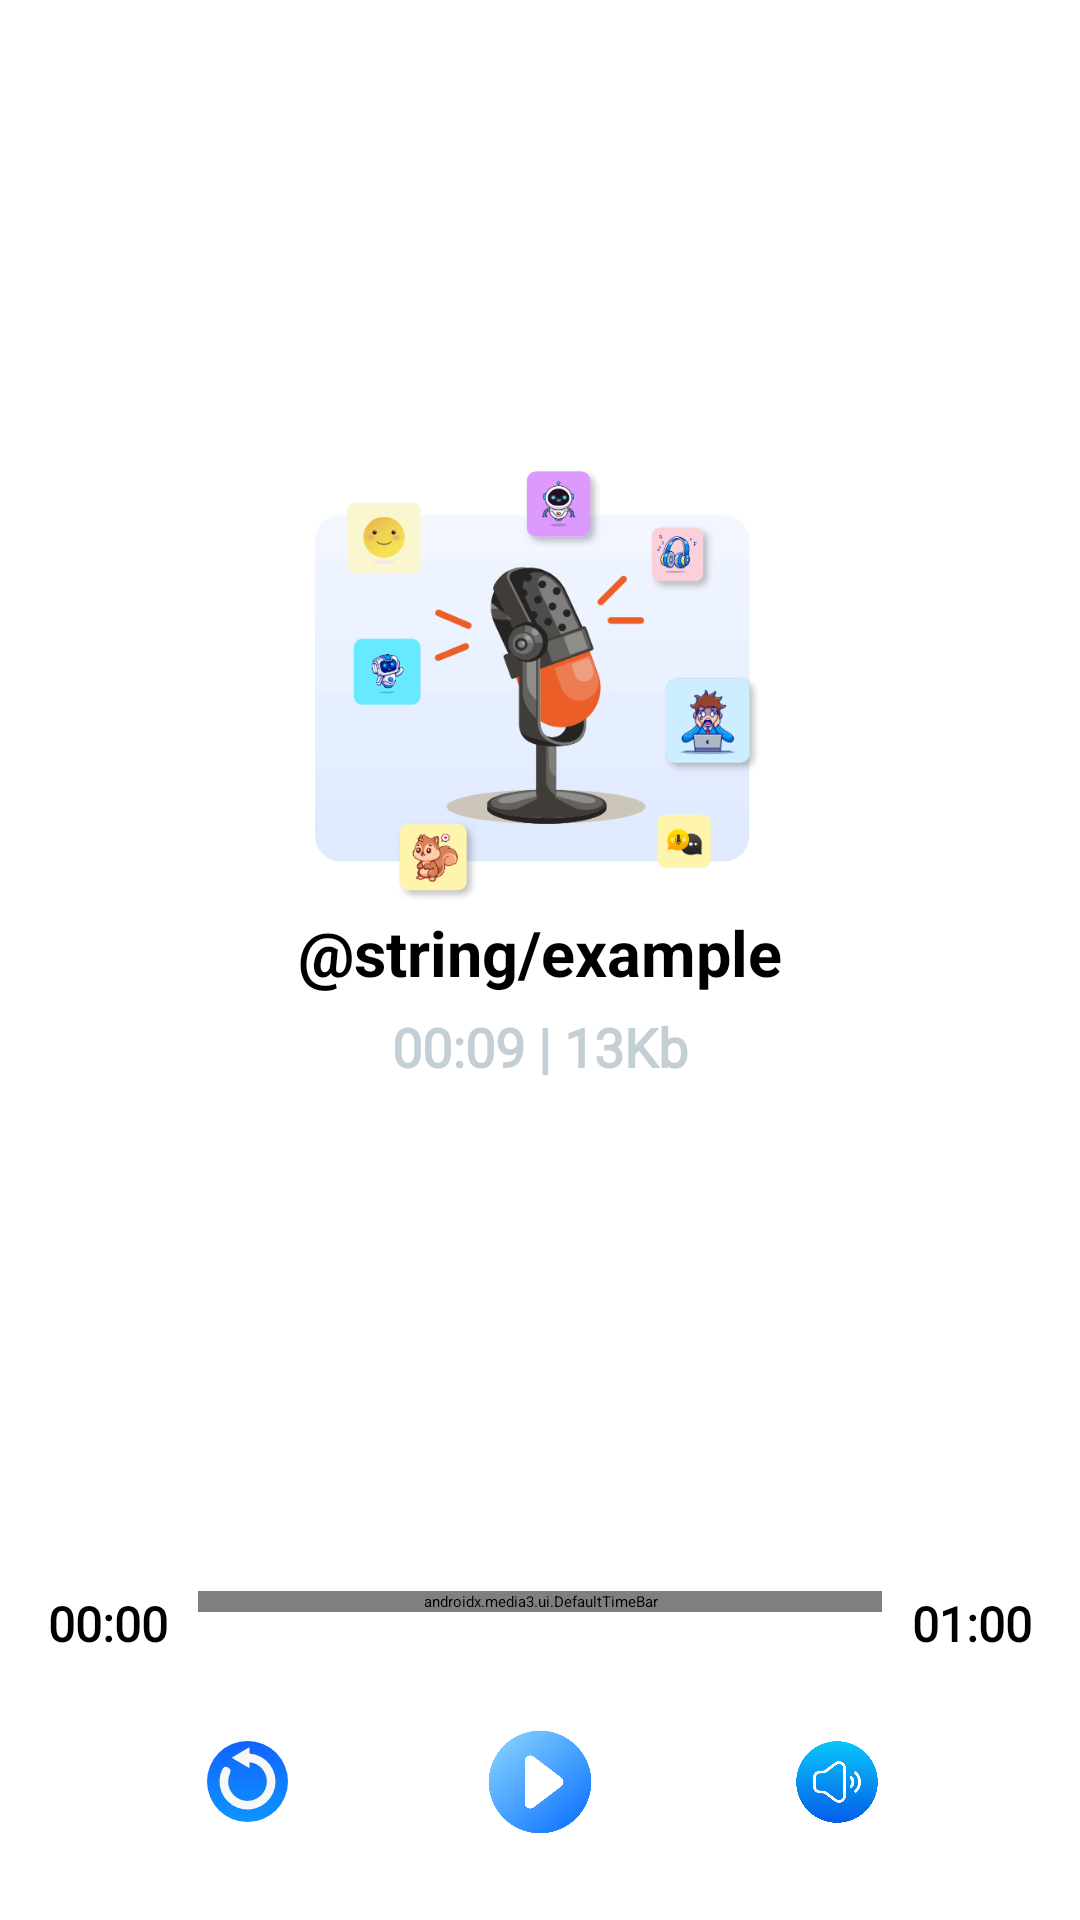

Produce the Android XML layout that renders to this screen, including the resource entries it uses.
<!-- AndroidManifest.xml: application theme Theme.VoiceChanger -->
<!-- res/layout/custom_controller_preview_2.xml -->
<?xml version="1.0" encoding="utf-8"?>
<layout>
    <RelativeLayout xmlns:android="http://schemas.android.com/apk/res/android" xmlns:app="http://schemas.android.com/apk/res-auto"
        android:orientation="vertical"
        android:background="@color/white"
        android:layout_width="match_parent"
        android:layout_height="match_parent">

        <LinearLayout
            android:gravity="center"
            android:orientation="vertical"
            android:layout_width="match_parent"
            android:layout_height="wrap_content"
            android:layout_above="@+id/linearLayout2"
            android:layout_alignParentTop="true"
            android:layout_centerInParent="true"
            app:layout_constraintBottom_toTopOf="@+id/linearLayout2"
            app:layout_constraintEnd_toEndOf="parent"
            app:layout_constraintStart_toStartOf="parent">

            <ImageView
                android:layout_gravity="center_horizontal"
                android:layout_width="@dimen/_150sdp"
                android:layout_height="@dimen/_150sdp"
                android:src="@mipmap/ic_iap_image"/>

            <TextView
                android:textSize="21sp"
                android:textStyle="bold"
                android:textColor="@color/black"
                android:ellipsize="middle"
                android:layout_gravity="center_horizontal"
                android:id="@+id/tv_name"
                android:layout_width="wrap_content"
                android:layout_height="wrap_content"
                android:text="@string/example"
                android:singleLine="true"/>

            <TextView
                android:textSize="@dimen/_18sdp"
                android:textStyle="bold"
                android:textColor="@color/color_C3CFD5"
                android:gravity="bottom"
                android:layout_gravity="center_horizontal"
                android:id="@+id/tv_detail"
                android:layout_width="wrap_content"
                android:layout_height="wrap_content"
                android:layout_marginTop="@dimen/_5sdp"
                android:text="00:09 | 13Kb"
                android:fontFamily="@font/poppins_regular"/>
        </LinearLayout>

        <LinearLayout
            android:orientation="vertical"
            android:id="@+id/linearLayout2"
            android:layout_width="match_parent"
            android:layout_height="wrap_content"
            android:layout_marginBottom="@dimen/_20sdp"
            android:layout_alignParentBottom="true">

            <RelativeLayout
                android:layout_width="match_parent"
                android:layout_height="wrap_content"
                android:layout_margin="@dimen/_16sdp">
                <TextView
                    android:textSize="@dimen/_16ssp"
                    android:textStyle="bold"
                    android:textColor="@color/black"
                    android:id="@+id/exo_position"
                    android:layout_width="wrap_content"
                    android:layout_height="wrap_content"
                    android:text="00:00"
                    android:fontFamily="@font/poppins_regular"
                    android:layout_alignParentStart="true"/>

                <androidx.media3.ui.DefaultTimeBar
                    android:id="@+id/exo_progress"
                    android:background="@drawable/bg_seek_bar"
                    android:layout_width="match_parent"
                    android:layout_height="wrap_content"
                    android:layout_marginLeft="@dimen/_10sdp"
                    android:layout_marginRight="@dimen/_10sdp"
                    android:layout_toStartOf="@+id/exo_duration"
                    android:layout_toEndOf="@+id/exo_position"
                    android:layout_marginHorizontal="@dimen/_10sdp"
                    app:buffered_color="@color/color_C3CFD5"
                    app:played_color="@color/colorBlue"
                    app:scrubber_drawable="@drawable/seek_thumb"
                    app:unplayed_color="@color/grayText"/>

                <TextView
                    android:textSize="@dimen/_16ssp"
                    android:textStyle="bold"
                    android:textColor="@color/black"
                    android:id="@+id/exo_duration"
                    android:layout_width="wrap_content"
                    android:layout_height="wrap_content"
                    android:text="01:00"
                    android:fontFamily="@font/poppins_regular"
                    android:layout_alignParentEnd="true"/>
            </RelativeLayout>

            <RelativeLayout
                android:orientation="horizontal"
                android:layout_width="match_parent"
                android:layout_height="wrap_content"
                android:layout_marginLeft="@dimen/_16sdp"
                android:layout_marginRight="@dimen/_16sdp"
                android:layout_marginHorizontal="16dp">

                <ImageView
                    android:id="@+id/reset"
                    android:background="?android:attr/selectableItemBackgroundBorderless"
                    android:padding="@dimen/_8sdp"
                    android:layout_width="wrap_content"
                    android:layout_height="wrap_content"
                    android:src="@drawable/ic_reset"
                    android:layout_centerVertical="true"
                    android:layout_marginEnd="50dp"
                    android:layout_toStartOf="@+id/demoImg"/>

                <ImageView
                    android:id="@+id/exo_play"
                    android:background="?android:attr/selectableItemBackgroundBorderless"
                    android:padding="@dimen/_8sdp"
                    android:layout_width="@dimen/_52sdp"
                    android:layout_height="@dimen/_52sdp"
                    android:src="@mipmap/ic_play"
                    android:layout_centerHorizontal="true"/>

                <ImageView
                    android:id="@+id/exo_pause"
                    android:background="?android:attr/selectableItemBackgroundBorderless"
                    android:padding="@dimen/_8sdp"
                    android:visibility="gone"
                    android:layout_width="@dimen/_52sdp"
                    android:layout_height="@dimen/_52sdp"
                    android:src="@mipmap/ic_pause"
                    android:layout_centerHorizontal="true" />

                <ImageView
                    android:id="@+id/demoImg"
                    android:background="?android:attr/selectableItemBackgroundBorderless"
                    android:padding="@dimen/_8sdp"
                    android:visibility="invisible"
                    android:layout_width="@dimen/_52sdp"
                    android:layout_height="@dimen/_52sdp"
                    android:src="@mipmap/ic_pause"
                    android:layout_centerHorizontal="true"
                    app:tint="@color/black"/>

                <ImageView
                    android:id="@+id/exo_volume"
                    android:background="?android:attr/selectableItemBackgroundBorderless"
                    android:padding="@dimen/_8sdp"
                    android:visibility="visible"
                    android:layout_width="@dimen/_46sdp"
                    android:layout_height="@dimen/_46sdp"
                    android:src="@mipmap/ic_volume"
                    android:layout_centerVertical="true"
                    android:layout_marginStart="@dimen/_50sdp"
                    android:layout_toEndOf="@+id/demoImg"/>
            </RelativeLayout>
        </LinearLayout>
    </RelativeLayout>
</layout>
<!-- resources referenced by this layout -->
<resources>
  <color name="black">#000000</color>
  <color name="colorBlue">#2366fc</color>
  <color name="color_C3CFD5">#c3cfd5</color>
  <color name="grayText">#a3a3a3</color>
  <color name="white">#ffffff</color>
  <dimen name="_10sdp">10dp</dimen>
  <dimen name="_150sdp">150dp</dimen>
  <dimen name="_16sdp">16dp</dimen>
  <dimen name="_16ssp">16sp</dimen>
  <dimen name="_18sdp">18dp</dimen>
  <dimen name="_20sdp">20dp</dimen>
  <dimen name="_46sdp">46dp</dimen>
  <dimen name="_50sdp">50dp</dimen>
  <dimen name="_52sdp">52dp</dimen>
  <dimen name="_5sdp">5dp</dimen>
  <dimen name="_8sdp">8dp</dimen>
  <!-- drawable bg_seek_bar (drawable) -->
  <?xml version="1.0" encoding="utf-8"?>
  <shape xmlns:android="http://schemas.android.com/apk/res/android">
      <corners android:radius="@dimen/_2sdp"/>
  </shape>
  <!-- drawable ic_reset (drawable) -->
  <?xml version="1.0" encoding="utf-8"?>
  <vector xmlns:android="http://schemas.android.com/apk/res/android" xmlns:aapt="http://schemas.android.com/aapt"
      android:height="26.932dp"
      android:width="26.932dp"
      android:viewportWidth="26.932"
      android:viewportHeight="26.932">
      <path
          android:fillColor="@color/ic_reset_0"
          android:pathData="M0,13.466A13.466,13.466 0,1 1,13.466 26.932,13.468 13.468,0 0,1 0,13.466Z"/>
      <path
          android:fillColor="#f7f7f7"
          android:pathData="M14.147,4.174L14.147,2.383s0.016,-0.147 -0.092,-0.19a0.271,0.271 0,0 0,-0.228 0.043l-5.33,3.137s-0.119,0.071 -0.119,0.174a0.223,0.223 0,0 0,0.119 0.185L13.847,8.885a0.2,0.2 0,0 0,0.206 0,0.193 0.193,0 0,0 0.1,-0.163L14.153,7.051a6.45,6.45 0,1 1,-7.132 6.415,6.382 6.382,0 0,1 0.651,-2.822 1.328,1.328 0,0 0,-0.575 -1.753,1.385 1.385,0 0,0 -1.916,0.32A9.318,9.318 0,1 0,14.147 4.174Z"/>
  </vector>
  <!-- drawable seek_thumb (drawable) -->
  <?xml version="1.0" encoding="utf-8"?>
  <selector xmlns:android="http://schemas.android.com/apk/res/android">
      <item android:state_pressed="true">
          <shape android:shape="oval">
              <gradient
                  android:startColor="#556df6"
                  android:endColor="#9b1dff"
                  android:angle="0"
                  android:centerColor="#7646fa"/>
              <size
                  android:height="15dp"
                  android:width="15dp"/>
          </shape>
      </item>
      <item android:state_pressed="false">
          <shape android:shape="oval">
              <gradient
                  android:startColor="#556df6"
                  android:endColor="#9b1dff"
                  android:angle="0"
                  android:centerColor="#7646fa"/>
              <size
                  android:height="15dp"
                  android:width="15dp"/>
          </shape>
      </item>
      <item>
          <shape android:shape="oval">
              <gradient
                  android:startColor="#556df6"
                  android:endColor="#9b1dff"
                  android:angle="0"
                  android:centerColor="#7646fa"/>
              <size
                  android:height="15dp"
                  android:width="15dp"/>
          </shape>
      </item>
  </selector>
  <!-- mipmap ic_pause: png bitmap (mipmap-xxhdpi, 33801 bytes) -->
  <!-- mipmap ic_play (drawable) -->
  <?xml version="1.0" encoding="utf-8"?>
  <vector xmlns:android="http://schemas.android.com/apk/res/android" xmlns:aapt="http://schemas.android.com/aapt"
      android:height="62.913dp"
      android:width="62.913dp"
      android:viewportWidth="62.913"
      android:viewportHeight="62.913">
      <path
          android:fillColor="@color/ic_play_0"
          android:pathData="M62.913,31.456A31.456,31.456 0,1 0,31.456 62.913,31.46 31.46,0 0,0 62.913,31.456Z"/>
      <path
          android:fillColor="#fff"
          android:pathData="M46.466,29.928l-20.927,-12.862a1.919,1.919 0,0 0,-1.914 -0.036,1.9 1.9,0 0,0 -0.969,1.651v25.6a1.88,1.88 0,0 0,2.86 1.615l20.927,-12.755a1.883,1.883 0,0 0,0.909 -1.6A1.815,1.815 0,0 0,46.466 29.928Z"/>
  </vector>
  <string name="example">Ví dụ</string>
  <dimen name="_2sdp">2dp</dimen>
</resources>
